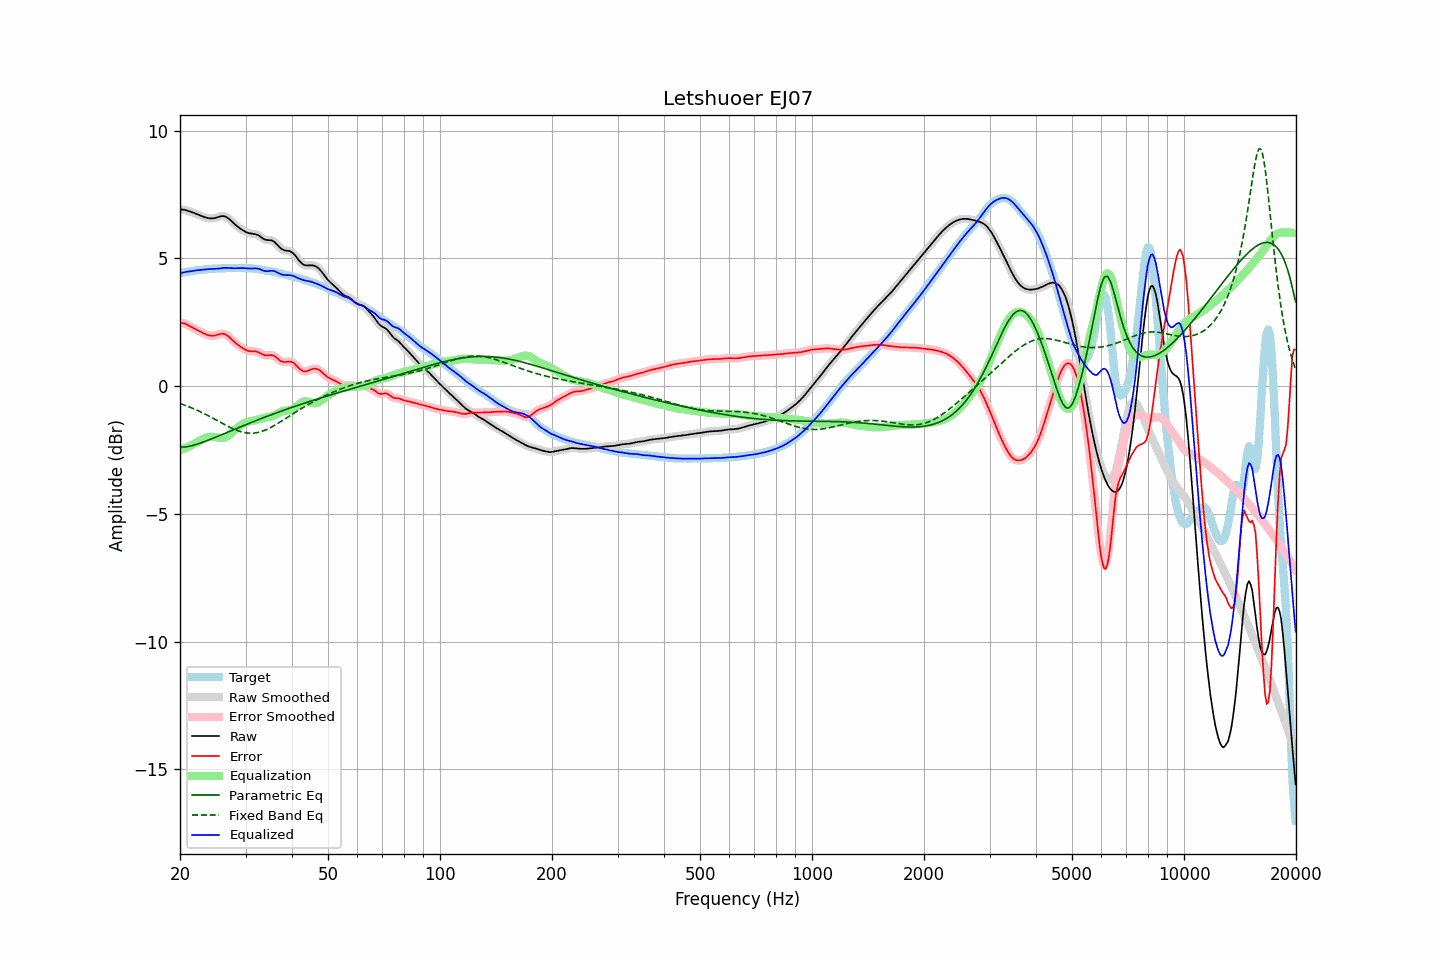

Values plotted in this chart, from the file beside it:
frequency, raw, error, smoothed, error_smoothed, equalization, parametric_eq, fixed_band_eq, equalized_raw, equalized_smoothed, target
20.00, 6.92, 2.49, 6.92, 2.49, -2.50, -2.39, -0.69, 4.42, 4.42, 4.43
20.20, 6.92, 2.48, 6.92, 2.48, -2.48, -2.39, -0.71, 4.43, 4.44, 4.44
20.40, 6.91, 2.46, 6.91, 2.47, -2.46, -2.39, -0.73, 4.45, 4.45, 4.44
20.61, 6.90, 2.45, 6.90, 2.44, -2.43, -2.38, -0.75, 4.47, 4.46, 4.45
20.81, 6.88, 2.42, 6.88, 2.42, -2.41, -2.38, -0.77, 4.47, 4.47, 4.47
21.02, 6.86, 2.38, 6.86, 2.38, -2.38, -2.37, -0.80, 4.48, 4.48, 4.48
21.23, 6.84, 2.35, 6.84, 2.35, -2.35, -2.35, -0.82, 4.49, 4.49, 4.49
21.44, 6.82, 2.32, 6.82, 2.32, -2.32, -2.34, -0.85, 4.50, 4.50, 4.50
21.66, 6.80, 2.28, 6.80, 2.28, -2.29, -2.32, -0.87, 4.51, 4.51, 4.51
21.87, 6.77, 2.25, 6.77, 2.25, -2.25, -2.31, -0.90, 4.52, 4.52, 4.52
22.09, 6.75, 2.22, 6.75, 2.22, -2.22, -2.29, -0.93, 4.53, 4.53, 4.53
22.31, 6.72, 2.18, 6.72, 2.18, -2.18, -2.27, -0.96, 4.54, 4.54, 4.54
22.54, 6.69, 2.15, 6.69, 2.15, -2.15, -2.25, -0.98, 4.54, 4.54, 4.54
22.76, 6.67, 2.12, 6.67, 2.12, -2.11, -2.22, -1.01, 4.55, 4.55, 4.55
22.99, 6.64, 2.08, 6.64, 2.08, -2.08, -2.20, -1.04, 4.56, 4.56, 4.56
23.22, 6.62, 2.06, 6.62, 2.05, -2.05, -2.18, -1.08, 4.56, 4.56, 4.56
23.45, 6.60, 2.03, 6.60, 2.03, -2.03, -2.16, -1.11, 4.57, 4.57, 4.57
23.69, 6.58, 2.00, 6.58, 2.00, -2.01, -2.13, -1.14, 4.58, 4.58, 4.58
23.92, 6.57, 1.99, 6.57, 1.99, -1.99, -2.11, -1.17, 4.58, 4.58, 4.58
24.16, 6.56, 1.97, 6.56, 1.97, -1.98, -2.08, -1.21, 4.58, 4.58, 4.59
24.40, 6.57, 1.97, 6.57, 1.97, -1.98, -2.06, -1.24, 4.58, 4.58, 4.59
24.65, 6.57, 1.97, 6.57, 1.98, -1.99, -2.03, -1.27, 4.59, 4.59, 4.60
24.89, 6.59, 1.99, 6.59, 1.99, -2.00, -2.00, -1.31, 4.59, 4.59, 4.60
25.14, 6.60, 2.00, 6.60, 2.00, -2.01, -1.98, -1.34, 4.59, 4.59, 4.60
25.39, 6.62, 2.02, 6.62, 2.02, -2.02, -1.95, -1.38, 4.60, 4.60, 4.60
25.65, 6.64, 2.04, 6.64, 2.04, -2.03, -1.93, -1.41, 4.61, 4.61, 4.60
25.91, 6.65, 2.05, 6.65, 2.05, -2.04, -1.90, -1.45, 4.62, 4.62, 4.60
26.16, 6.66, 2.05, 6.65, 2.05, -2.03, -1.87, -1.48, 4.63, 4.62, 4.61
26.43, 6.64, 2.03, 6.64, 2.03, -2.01, -1.85, -1.52, 4.63, 4.63, 4.61
26.69, 6.61, 2.00, 6.61, 2.00, -1.98, -1.82, -1.55, 4.63, 4.63, 4.62
26.96, 6.57, 1.95, 6.57, 1.95, -1.94, -1.79, -1.58, 4.63, 4.63, 4.62
27.23, 6.52, 1.90, 6.52, 1.90, -1.90, -1.77, -1.61, 4.62, 4.62, 4.62
27.50, 6.46, 1.84, 6.46, 1.84, -1.84, -1.74, -1.64, 4.62, 4.62, 4.62
27.77, 6.40, 1.78, 6.40, 1.78, -1.79, -1.71, -1.67, 4.62, 4.62, 4.62
28.05, 6.34, 1.72, 6.34, 1.72, -1.73, -1.69, -1.70, 4.61, 4.61, 4.62
28.33, 6.29, 1.66, 6.29, 1.67, -1.67, -1.66, -1.72, 4.62, 4.62, 4.62
28.62, 6.24, 1.62, 6.24, 1.62, -1.62, -1.64, -1.75, 4.62, 4.62, 4.62
28.90, 6.19, 1.57, 6.19, 1.57, -1.57, -1.61, -1.77, 4.62, 4.62, 4.62
29.19, 6.15, 1.53, 6.14, 1.53, -1.52, -1.58, -1.79, 4.62, 4.62, 4.62
29.48, 6.10, 1.49, 6.10, 1.49, -1.48, -1.56, -1.80, 4.62, 4.62, 4.62
29.78, 6.07, 1.45, 6.07, 1.45, -1.45, -1.53, -1.82, 4.62, 4.62, 4.62
30.08, 6.03, 1.41, 6.03, 1.41, -1.42, -1.51, -1.83, 4.61, 4.61, 4.62
30.38, 6.01, 1.39, 6.01, 1.39, -1.40, -1.48, -1.84, 4.61, 4.61, 4.62
30.68, 5.99, 1.37, 5.99, 1.37, -1.38, -1.46, -1.84, 4.60, 4.60, 4.62
30.99, 5.97, 1.36, 5.97, 1.36, -1.37, -1.43, -1.84, 4.60, 4.60, 4.61
31.30, 5.97, 1.36, 5.97, 1.36, -1.36, -1.41, -1.84, 4.60, 4.61, 4.61
31.61, 5.96, 1.36, 5.96, 1.36, -1.35, -1.38, -1.84, 4.61, 4.61, 4.60
31.93, 5.95, 1.36, 5.95, 1.35, -1.34, -1.36, -1.83, 4.61, 4.61, 4.59
32.24, 5.93, 1.34, 5.93, 1.34, -1.32, -1.33, -1.82, 4.60, 4.60, 4.58
32.57, 5.90, 1.32, 5.89, 1.32, -1.30, -1.31, -1.81, 4.59, 4.59, 4.57
32.89, 5.85, 1.29, 5.85, 1.29, -1.28, -1.28, -1.79, 4.57, 4.57, 4.56
33.22, 5.81, 1.25, 5.81, 1.25, -1.26, -1.26, -1.77, 4.54, 4.54, 4.55
33.55, 5.76, 1.22, 5.77, 1.22, -1.25, -1.24, -1.75, 4.52, 4.52, 4.54
33.89, 5.73, 1.20, 5.74, 1.21, -1.23, -1.21, -1.72, 4.50, 4.51, 4.53
34.23, 5.72, 1.20, 5.72, 1.20, -1.22, -1.19, -1.70, 4.50, 4.50, 4.52
34.57, 5.71, 1.20, 5.72, 1.21, -1.21, -1.16, -1.67, 4.50, 4.50, 4.51
34.92, 5.71, 1.21, 5.71, 1.21, -1.20, -1.14, -1.64, 4.51, 4.51, 4.50
35.27, 5.70, 1.21, 5.70, 1.21, -1.19, -1.12, -1.60, 4.52, 4.52, 4.49
35.62, 5.68, 1.20, 5.67, 1.20, -1.17, -1.09, -1.57, 4.51, 4.51, 4.48
35.97, 5.63, 1.17, 5.63, 1.16, -1.14, -1.07, -1.53, 4.50, 4.49, 4.47
... 635 more rows
